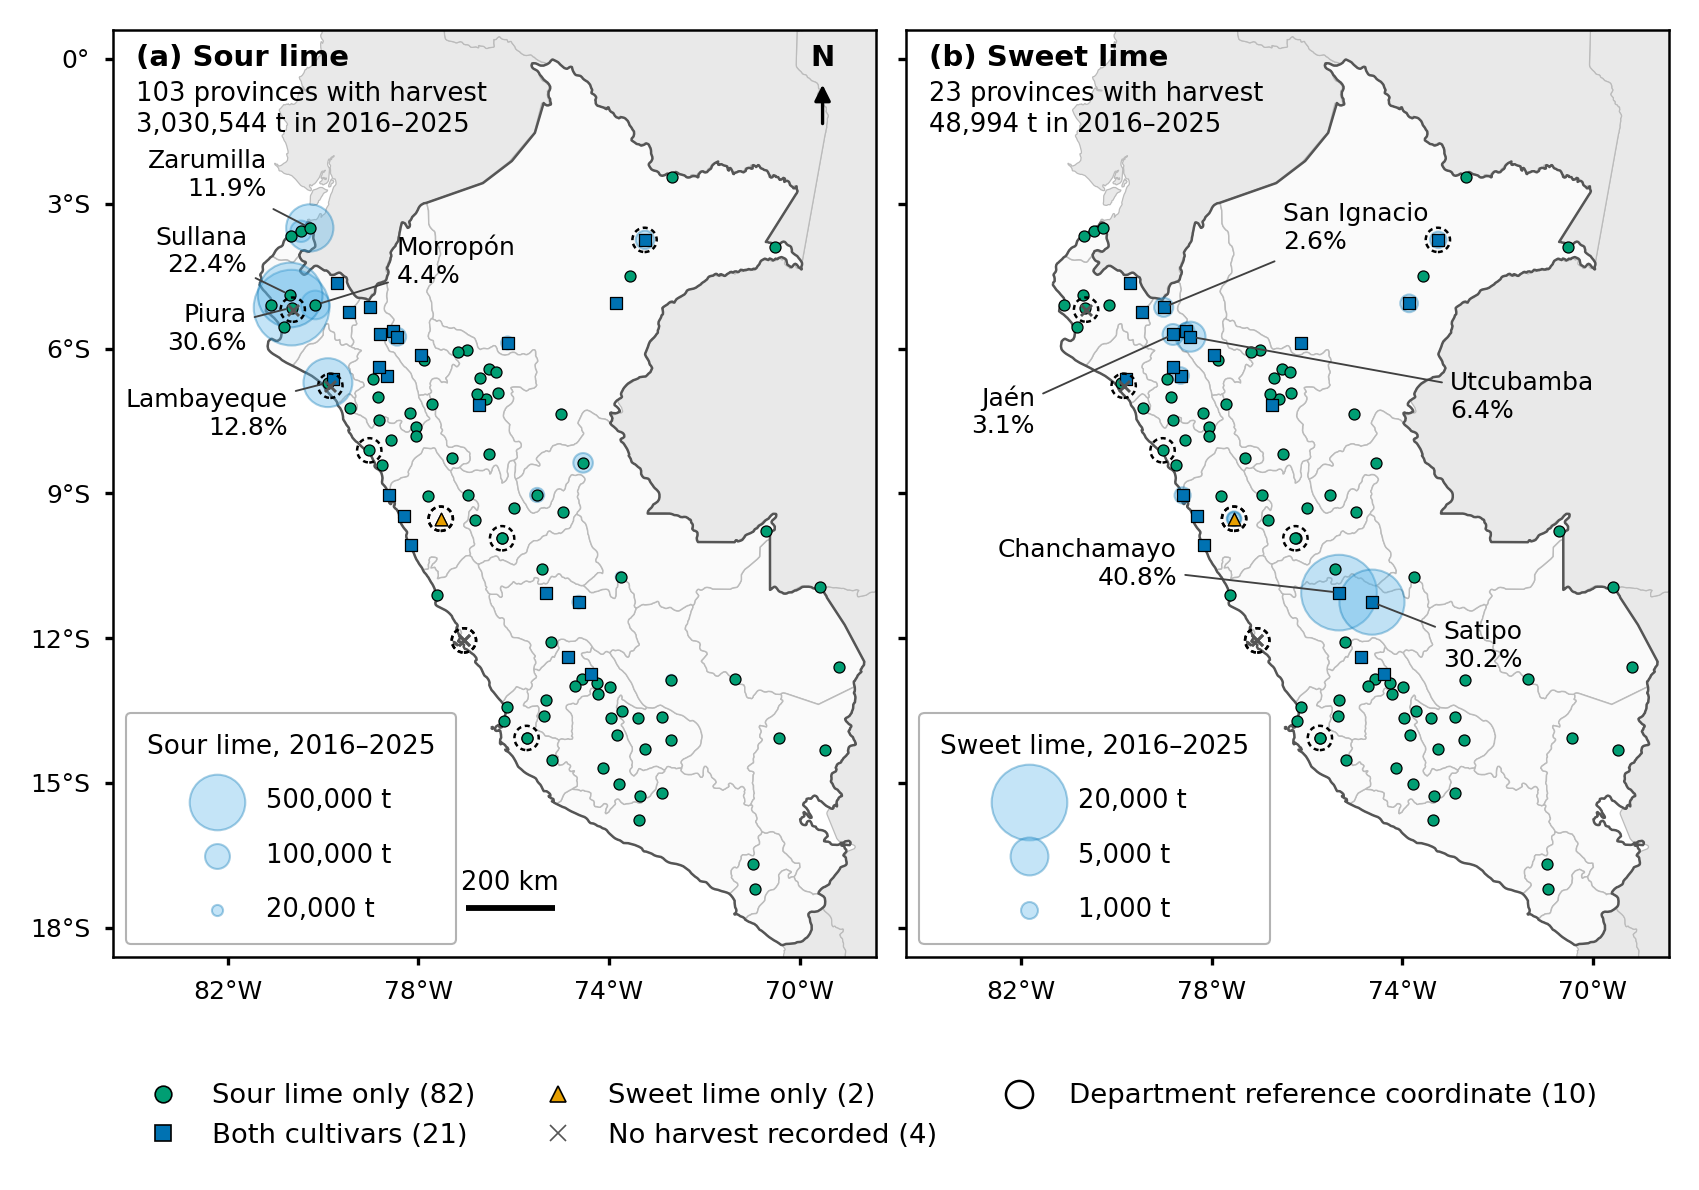

The data file committed next to this chart (first rows):
departamento, provincia, lat, lon, fuente, categoria, sutil_total, sutil_pct, dulce_total, dulce_pct, departamento_geometria, dentro_de_su_departamento
AMAZONAS, BAGUA, -5.639, -78.53, provincia_exacta, Both cultivars, 2485, 0.082, 951.7, 1.942, AMAZONAS, True
AMAZONAS, CHACHAPOYAS, -6.229, -77.87, provincia_exacta, Sour lime only, 2427, 0.08009, 0.0, 0.0, AMAZONAS, True
AMAZONAS, LUYA, -6.139, -77.95, provincia_exacta, Both cultivars, 2813, 0.09281, 330.9, 0.6753, AMAZONAS, True
AMAZONAS, UTCUBAMBA, -5.755, -78.44, provincia_exacta, Both cultivars, 52074, 1.718, 3150, 6.43, AMAZONAS, True
ANCASH, CARHUAZ, -9.526, -77.53, departamento_fallback, Sweet lime only, 0.0, 0.0, 753.0, 1.537, ANCASH, True
ANCASH, CASMA, -9.476, -78.31, provincia_exacta, Both cultivars, 4240, 0.1399, 358.0, 0.7307, ANCASH, True
ANCASH, HUARMEY, -10.07, -78.15, provincia_exacta, Both cultivars, 537.0, 0.01772, 301.0, 0.6144, ANCASH, True
ANCASH, HUAYLAS, -9.049, -77.8, provincia_exacta, Sour lime only, 1701, 0.05613, 0.0, 0.0, ANCASH, True
ANCASH, SANTA, -9.042, -78.61, provincia_exacta, Both cultivars, 634.0, 0.02092, 910.0, 1.857, ANCASH, True
ANCASH, YUNGAY, -9.526, -77.53, departamento_fallback, Sweet lime only, 0.0, 0.0, 628.0, 1.282, ANCASH, True
APURIMAC, ABANCAY, -13.63, -72.89, provincia_exacta, Sour lime only, 1375, 0.04537, 0.0, 0.0, APURIMAC, True
APURIMAC, ANDAHUAYLAS, -13.66, -73.39, provincia_exacta, Sour lime only, 751.4, 0.02479, 0.0, 0.0, APURIMAC, True
APURIMAC, AYMARAES, -14.29, -73.24, provincia_exacta, Sour lime only, 189.5, 0.006253, 0.0, 0.0, APURIMAC, True
APURIMAC, CHINCHEROS, -13.52, -73.72, provincia_exacta, Sour lime only, 787.4, 0.02598, 0.0, 0.0, APURIMAC, True
APURIMAC, GRAU, -14.11, -72.71, provincia_exacta, Sour lime only, 80.0, 0.00264, 0.0, 0.0, APURIMAC, True
AREQUIPA, CARAVELI, -15.77, -73.37, provincia_exacta, Sour lime only, 165.9, 0.005473, 0.0, 0.0, AREQUIPA, True
AREQUIPA, LA UNION, -15.21, -72.89, provincia_exacta, Sour lime only, 281.3, 0.009283, 0.0, 0.0, AREQUIPA, True
AYACUCHO, HUAMANGA, -13.16, -74.23, provincia_exacta, Sour lime only, 175.2, 0.005782, 0.0, 0.0, AYACUCHO, True
AYACUCHO, HUANTA, -12.94, -74.25, provincia_exacta, Sour lime only, 656.5, 0.02166, 0.0, 0.0, AYACUCHO, True
AYACUCHO, LA MAR, -13.01, -73.98, provincia_exacta, Sour lime only, 1177, 0.03883, 0.0, 0.0, AYACUCHO, True
AYACUCHO, LUCANAS, -14.69, -74.12, provincia_exacta, Sour lime only, 534.0, 0.01762, 0.0, 0.0, AYACUCHO, True
AYACUCHO, PARINACOCHAS, -15.02, -73.78, provincia_exacta, Sour lime only, 131.0, 0.004323, 0.0, 0.0, AYACUCHO, True
AYACUCHO, PAUCAR DEL SARA SARA, -15.28, -73.34, provincia_exacta, Sour lime only, 496.0, 0.01637, 0.0, 0.0, AYACUCHO, True
AYACUCHO, SUCRE, -14.01, -73.84, provincia_exacta, Sour lime only, 177.0, 0.005841, 0.0, 0.0, AYACUCHO, True
AYACUCHO, VILCAS HUAMAN, -13.65, -73.95, provincia_exacta, Sour lime only, 479.6, 0.01583, 0.0, 0.0, AYACUCHO, True
CAJAMARCA, CAJABAMBA, -7.623, -78.05, provincia_exacta, Sour lime only, 661.9, 0.02184, 0.0, 0.0, CAJAMARCA, True
CAJAMARCA, CHOTA, -6.56, -78.65, provincia_exacta, Both cultivars, 1634, 0.05392, 956.0, 1.951, CAJAMARCA, True
CAJAMARCA, CUTERVO, -6.377, -78.82, provincia_exacta, Both cultivars, 21.0, 0.0006929, 309.0, 0.6307, CAJAMARCA, True
CAJAMARCA, JAEN, -5.709, -78.81, provincia_exacta, Both cultivars, 1253, 0.04136, 1528, 3.119, CAJAMARCA, True
CAJAMARCA, SAN IGNACIO, -5.146, -79, provincia_exacta, Both cultivars, 425.7, 0.01405, 1274, 2.601, CAJAMARCA, True
CAJAMARCA, SAN MARCOS, -7.336, -78.17, provincia_exacta, Sour lime only, 324.9, 0.01072, 0.0, 0.0, CAJAMARCA, True
CAJAMARCA, SAN MIGUEL, -7.0, -78.85, provincia_exacta, Sour lime only, 1910, 0.06302, 0.0, 0.0, CAJAMARCA, True
CAJAMARCA, SANTA CRUZ, -6.626, -78.94, provincia_exacta, Sour lime only, 305.0, 0.01006, 0.0, 0.0, CAJAMARCA, True
CUSCO, LA CONVENCION, -12.86, -72.69, provincia_exacta, Sour lime only, 16103, 0.5313, 0.0, 0.0, CUSCO, True
HUANCAVELICA, ACOBAMBA, -12.84, -74.57, provincia_exacta, Sour lime only, 229.6, 0.007576, 0.0, 0.0, HUANCAVELICA, True
HUANCAVELICA, ANGARAES, -12.98, -74.72, provincia_exacta, Sour lime only, 158.9, 0.005243, 0.0, 0.0, HUANCAVELICA, True
HUANCAVELICA, CASTROVIRREYNA, -13.28, -75.32, provincia_exacta, Sour lime only, 127.7, 0.004215, 0.0, 0.0, HUANCAVELICA, True
HUANCAVELICA, CHURCAMPA, -12.74, -74.39, provincia_exacta, Both cultivars, 336.4, 0.0111, 141.9, 0.2897, HUANCAVELICA, True
HUANCAVELICA, HUAYTARA, -13.6, -75.35, provincia_exacta, Sour lime only, 150.9, 0.004979, 0.0, 0.0, HUANCAVELICA, True
HUANCAVELICA, TAYACAJA, -12.4, -74.87, provincia_exacta, Both cultivars, 952.1, 0.03142, 170.7, 0.3484, HUANCAVELICA, True
HUANUCO, HUACAYBAMBA, -9.038, -76.95, provincia_exacta, Sour lime only, 507.2, 0.01674, 0.0, 0.0, HUANUCO, True
HUANUCO, HUAMALIES, -9.55, -76.82, provincia_exacta, Sour lime only, 1544, 0.05093, 0.0, 0.0, HUANUCO, True
HUANUCO, HUANUCO, -9.93, -76.24, provincia_exacta, Sour lime only, 676.6, 0.02233, 0.0, 0.0, HUANUCO, True
HUANUCO, LEONCIO PRADO, -9.298, -76, provincia_exacta, Sour lime only, 8022, 0.2647, 0.0, 0.0, HUANUCO, True
HUANUCO, MARAÑON, -9.931, -76.24, departamento_fallback, Sour lime only, 458.5, 0.01513, 0.0, 0.0, HUANUCO, True
HUANUCO, PUERTO INCA, -9.379, -74.97, provincia_exacta, Sour lime only, 520.6, 0.01718, 0.0, 0.0, HUANUCO, True
ICA, CHINCHA, -13.42, -76.13, provincia_exacta, Sour lime only, 76.38, 0.00252, 0.0, 0.0, ICA, True
ICA, ICA, -14.06, -75.73, provincia_exacta, Sour lime only, 6788, 0.224, 0.0, 0.0, ICA, True
ICA, NASCA, -14.07, -75.73, departamento_fallback, Sour lime only, 3794, 0.1252, 0.0, 0.0, ICA, True
ICA, PALPA, -14.53, -75.19, provincia_exacta, Sour lime only, 258.9, 0.008542, 0.0, 0.0, ICA, True
ICA, PISCO, -13.71, -76.2, provincia_exacta, Sour lime only, 3863, 0.1275, 0.0, 0.0, ICA, True
JUNIN, CHANCHAMAYO, -11.06, -75.33, provincia_exacta, Both cultivars, 7518, 0.2481, 20008, 40.84, JUNIN, True
JUNIN, HUANCAYO, -12.07, -75.21, provincia_exacta, Sour lime only, 1197, 0.03949, 0.0, 0.0, JUNIN, True
JUNIN, SATIPO, -11.25, -74.64, provincia_exacta, Both cultivars, 25735, 0.8492, 14819, 30.25, JUNIN, True
LA LIBERTAD, ASCOPE, -8.109, -79.03, departamento_fallback, Sour lime only, 121.7, 0.004016, 0.0, 0.0, LA LIBERTAD, True
LA LIBERTAD, BOLIVAR, -7.154, -77.7, provincia_exacta, Sour lime only, 799.8, 0.02639, 0.0, 0.0, LA LIBERTAD, True
LA LIBERTAD, CHEPEN, -7.228, -79.43, provincia_exacta, Sour lime only, 499.5, 0.01648, 0.0, 0.0, LA LIBERTAD, True
LA LIBERTAD, GRAN CHIMU, -7.479, -78.82, provincia_exacta, Sour lime only, 143.9, 0.004748, 0.0, 0.0, LA LIBERTAD, True
LA LIBERTAD, OTUZCO, -7.902, -78.57, provincia_exacta, Sour lime only, 106.9, 0.003526, 0.0, 0.0, LA LIBERTAD, True
LA LIBERTAD, PATAZ, -8.275, -77.3, provincia_exacta, Sour lime only, 664.1, 0.02191, 0.0, 0.0, LA LIBERTAD, True
... 49 more rows
